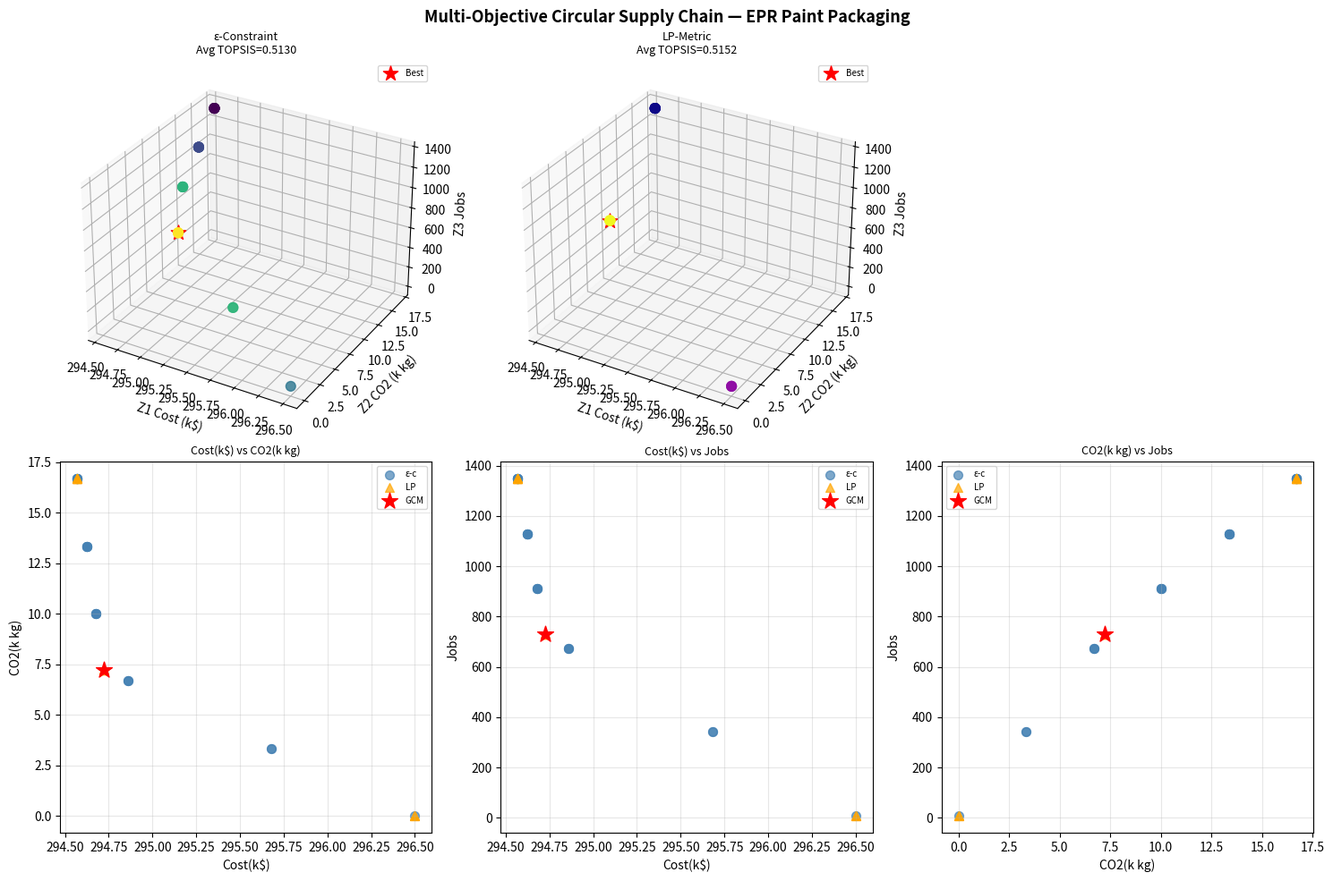

This figure's Python source: (Note: this script raises an exception after producing the figure.)
import numpy as np
from scipy.optimize import linprog
import matplotlib.pyplot as plt
from mpl_toolkits.mplot3d import Axes3D

# ── Fuzzy to crisp (Jimenez 2007) ────────────────────────────────────────────
def cr(t): return (t[0]+2*t[1]+t[2])/4
def cap(t, a=0.7): return a*(t[0]+t[1])/2 + (1-a)*(t[2]+t[1])/2

# ── Case data (Sapphire Chemicals, Tables 7-15) ───────────────────────────────
J,K,C = 2,3,5

D1 = {(0,0):cr((300,400,500)),(0,1):cr((300,400,500)),(0,2):0,(0,3):0,(0,4):0,
      (1,0):cr((300,400,500)),(1,1):cr((250,350,450)),(1,2):0,(1,3):0,(1,4):0}
D2 = {(0,0):0,(0,1):0,(0,2):cr((350,450,550)),(0,3):cr((300,400,500)),(0,4):cr((250,350,450)),
      (1,0):0,(1,1):0,(1,2):cr((250,350,450)),(1,3):cr((225,325,425)),(1,4):cr((275,375,475))}

CC = {(j,c): cr((0.15,0.16,0.17)) for j in range(J) for c in range(C)}
RF = {(0,c): cr((0.30,0.35,0.40)) for c in range(C)}
RF.update({(1,c): cr((0.19,0.20,0.21)) for c in range(C)})

RP  = {0:cr((0.73,0.83,0.93)), 1:cr((0.50,0.60,0.70))}
CFr = {j:cr((0.34,0.40,0.46)) for j in range(J)}
CD  = {0:cr((0.04,0.05,0.06)),  1:cr((0.075,0.087,0.099))}
RC  = {j:cr((0.04,0.05,0.06))  for j in range(J)}
MP  = {0:cap((2400,2500,2700)), 1:cap((2100,2200,2300))}
MC  = {0:cap((1700,1800,1900)), 1:cap((1400,1500,1600))}
MR  = {j:cap((1400,1500,1600)) for j in range(J)}
MF  = {j:cap((1400,1500,1600)) for j in range(J)}
PC  = {(0,k):cr((2.34+0.04*k, 2.44+0.04*k, 2.54+0.04*k)) for k in range(K)}
PC.update({(1,k):cr((152+2*k,162+2*k,172+2*k)) for k in range(K)})
MXS = {k:cap((3500+k*500,4000+k*500,4500+k*500)) for k in range(K)}
MNS = {k:cap((90,100,110)) for k in range(K)}

# Transport costs (representative values)
TCSP={(j,k):cr((0.001+0.001*k,0.002+0.001*k,0.003+0.001*k)) for j in range(J) for k in range(K)}
TCDC={(j,c):cr((0.003+0.001*c,0.004+0.001*c,0.005+0.001*c)) for j in range(J) for c in range(C)}
TCPC={(j,c):cr((0.001+0.001*c,0.002+0.001*c,0.003+0.001*c)) for j in range(J) for c in range(C)}
TCCC={(j,c):cr((0.004,0.005,0.006)) for j in range(J) for c in range(C)}
TCCR={j:cr((0.006,0.007,0.008)) for j in range(J)}
TCRP={j:cr((0.004,0.005,0.006)) for j in range(J)}
TCRS={(j,k):cr((0.003+0.001*k,0.004+0.001*k,0.005+0.001*k)) for j in range(J) for k in range(K)}
TCCD={j:cr((0.005,0.006,0.007)) for j in range(J)}
TCRD={j:cr((0.0,0.001,0.002))   for j in range(J)}

# Carbon emissions (Table 3)
CU={0:cr((0.48,0.58,0.68)), 1:cr((0.5,0.6,0.7))}
CFe={0:cr((2.58,3.58,4.58)),1:cr((2.58,3.58,4.58))}
CRe={0:cr((2.31,3.31,4.31)),1:cr((4.57,5.57,6.57))}
CDe={0:cr((3.66,4.66,5.66)),1:cr((6.36,7.36,8.36))}

# Jobs (Table 15)
JVC={0:cr((0.075,0.175,0.275)),1:cr((0.20,0.21,0.22))}
JVF={0:cr((0.145,0.245,0.345)),1:0}
JVR={0:cr((0.20,0.21,0.22)),   1:cr((0.128,0.228,0.328))}
JVD={0:cr((0.0,0.035,0.07)),   1:cr((0.0,0.041,0.082))}
FIXED_JOBS = 8  # 2+1+1 per product type

# Collection/refurb/recycle percentages
eta={j:cap((0.85,0.90,0.95)) for j in range(J)}
lam={0:cap((0.55,0.60,0.65)),1:0}
dlt={j:cap((0.85,0.90,0.95)) for j in range(J)}

# ── Variable index map (30 variables) ────────────────────────────────────────
IDX,n = {},0
for j in range(J):
    for c in range(C): IDX[('C',j,c)]=n; n+=1
for j in range(J): IDX[('F',j)]=n; n+=1
for j in range(J):
    for k in range(K): IDX[('Y',j,k)]=n; n+=1
for j in range(J):
    for k in range(K): IDX[('S',j,k)]=n; n+=1
for j in range(J): IDX[('R',j)]=n; n+=1
for j in range(J): IDX[('RD',j)]=n; n+=1
for j in range(J): IDX[('W',j)]=n; n+=1
NV = n  # = 30

# ── Build objective coefficients ─────────────────────────────────────────────
def make_obj(obj='z1'):
    c = np.zeros(NV)
    for j in range(J):
        for k in range(K):
            if obj=='z1':
                c[IDX['S',j,k]] += PC[j,k]+TCSP[j,k]
                c[IDX['Y',j,k]] += RC[j]+TCRS[j,k]-RP[j]
            elif obj=='z2':
                c[IDX['S',j,k]] += TCSP[j,k]
                c[IDX['Y',j,k]] += TCRS[j,k]+CRe[j]
            else: # z3 negated
                c[IDX['Y',j,k]] -= JVR[j]
        for cz in range(C):
            if obj=='z1': c[IDX['C',j,cz]] += CC[j,cz]+RF[j,cz]+TCCC[j,cz]
            elif obj=='z2': c[IDX['C',j,cz]] += CU[j]+TCCC[j,cz]
            else: c[IDX['C',j,cz]] -= JVC[j]
        if obj=='z1':
            c[IDX['F',j]]  += CFr[j]+TCRP[j]
            c[IDX['R',j]]  += TCCR[j]
            c[IDX['RD',j]] += CD[j]+TCRD[j]
            c[IDX['W',j]]  += CD[j]+TCCD[j]
        elif obj=='z2':
            c[IDX['F',j]]  += CFe[j]+TCRP[j]
            c[IDX['R',j]]  += TCCR[j]
            c[IDX['RD',j]] += CDe[j]+TCRD[j]
            c[IDX['W',j]]  += CDe[j]+TCCD[j]
        else:
            c[IDX['F',j]]  -= JVF[j]
            c[IDX['RD',j]] -= JVD[j]
            c[IDX['W',j]]  -= JVD[j]
    return c

Z1,Z2,Z3n = make_obj('z1'), make_obj('z2'), make_obj('z3')

# ── Build constraints ─────────────────────────────────────────────────────────
Aeq,beq,Aub,bub = [],[],[],[]
for j in range(J):  # Eq(4): demand balance
    r=np.zeros(NV)
    for k in range(K): r[IDX['S',j,k]]=1
    r[IDX['F',j]]=1
    Aeq.append(r); beq.append(sum(D1[j,c]+D2[j,c] for c in range(C)))

for j in range(J):  # Eq(5): collection flow
    r=np.zeros(NV)
    for c in range(C): r[IDX['C',j,c]]=1
    r[IDX['R',j]]=-1; r[IDX['W',j]]=-1
    Aeq.append(r); beq.append(0)

for j in range(J):  # Eq(6): refurb/recycle flow
    r=np.zeros(NV)
    r[IDX['R',j]]=1; r[IDX['F',j]]=-1
    for k in range(K): r[IDX['Y',j,k]]=-1
    r[IDX['RD',j]]=-1
    Aeq.append(r); beq.append(0)

for j in range(J):  # production capacity
    r=np.zeros(NV)
    for k in range(K): r[IDX['S',j,k]]=1
    Aub.append(r); bub.append(MP[j])

for k in range(K):  # supplier limits
    r=np.zeros(NV)
    for j in range(J): r[IDX['S',j,k]]=1
    Aub.append(r); bub.append(MXS[k])
    Aub.append(-r); bub.append(-MNS[k])

for j in range(J):  # center capacities
    r=np.zeros(NV)
    for c in range(C): r[IDX['C',j,c]]=1
    Aub.append(r); bub.append(MC[j])
    r2=np.zeros(NV)
    for k in range(K): r2[IDX['Y',j,k]]=1
    Aub.append(r2); bub.append(MR[j])
    r3=np.zeros(NV); r3[IDX['F',j]]=1
    Aub.append(r3); bub.append(MF[j])

for j in range(J):  # percentage limits
    for c in range(C):
        r=np.zeros(NV); r[IDX['C',j,c]]=1
        Aub.append(r); bub.append(eta[j]*(D1[j,c]+D2[j,c]))
    r=np.zeros(NV)
    for k in range(K): r[IDX['Y',j,k]]=1
    r[IDX['R',j]]=-dlt[j]; Aub.append(r); bub.append(0)
    r2=np.zeros(NV); r2[IDX['F',j]]=1; r2[IDX['R',j]]=-lam[j]
    Aub.append(r2); bub.append(0)

Aeq=np.array(Aeq); beq=np.array(beq)
Aub=np.array(Aub); bub=np.array(bub)
BND=[(0,None)]*NV

# ── Solver ────────────────────────────────────────────────────────────────────
def solve(c, eA=None, eb=None):
    Au = np.vstack([Aub,eA]) if eA is not None else Aub
    bu = np.concatenate([bub,eb]) if eb is not None else bub
    r = linprog(c,A_ub=Au,b_ub=bu,A_eq=Aeq,b_eq=beq,bounds=BND,method='highs')
    return (np.maximum(r.x,0), r.fun) if r.success else (None,np.inf)

def obj(x): return Z1@x, Z2@x, -(Z3n@x)+FIXED_JOBS

# ── Ideal/Nadir ───────────────────────────────────────────────────────────────
x1,_ = solve(Z1); x2,_ = solve(Z2); x3,_ = solve(Z3n)
z1i,z2i,z3i = obj(x1)[0], obj(x2)[1], obj(x3)[2]  # ideal
z1n = max(obj(x)[0] for x in [x1,x2,x3])
z2n = max(obj(x)[1] for x in [x1,x2,x3])
z3n_val = min(obj(x)[2] for x in [x1,x2,x3])

print(f"Ideal  → Z1=${z1i:.0f}  Z2={z2i:.1f} kg  Z3={z3i:.1f} jobs")
print(f"Nadir  → Z1=${z1n:.0f}  Z2={z2n:.1f} kg  Z3={z3n_val:.1f} jobs")

# ── ε-Constraint ──────────────────────────────────────────────────────────────
pareto_e = []
for e2 in np.linspace(z2i, z2n, 6):
    for e3 in np.linspace(z3n_val, z3i, 6):
        eA = np.vstack([Z2, Z3n]); eb = np.array([e2, FIXED_JOBS-e3])
        x,_ = solve(Z1, eA, eb)
        if x is not None: pareto_e.append(dict(zip(['Z1','Z2','Z3','x'], [*obj(x),x])))

# ── LP-Metric ─────────────────────────────────────────────────────────────────
pareto_l = []
r1,r2,r3 = z1n-z1i+1e-9, z2n-z2i+1e-9, z3i-z3n_val+1e-9
for w1 in np.linspace(0.1,0.8,5):
    for w2 in np.linspace(0.1,0.8,5):
        w3=1-w1-w2
        if w3<=0: continue
        x,_ = solve((w1/r1)*Z1+(w2/r2)*Z2+(w3/r3)*Z3n)
        if x is not None: pareto_l.append(dict(zip(['Z1','Z2','Z3','x'], [*obj(x),x])))

# ── GCM ───────────────────────────────────────────────────────────────────────
x_g,_ = solve((1/3/r1)*Z1+(1/3/r2)*Z2+(1/3/r3)*Z3n)
g1,g2,g3 = obj(x_g)

# ── TOPSIS ────────────────────────────────────────────────────────────────────
def topsis(sols):
    if not sols: return []
    M = np.array([[s['Z1'],s['Z2'],s['Z3']] for s in sols])
    R = M / (np.sqrt((M**2).sum(0))+1e-9)
    V = R * (1/3)
    A = np.array([V[:,0].min(),V[:,1].min(),V[:,2].max()])
    B = np.array([V[:,0].max(),V[:,1].max(),V[:,2].min()])
    dp = np.sqrt(((V-A)**2).sum(1)); dn = np.sqrt(((V-B)**2).sum(1))
    return dn/(dp+dn+1e-9)

se,sl = topsis(pareto_e), topsis(pareto_l)
print(f"\nTOPSIS avg → ε-constraint:{np.mean(se):.4f}  LP-metric:{np.mean(sl):.4f}")
print(f"GCM solution → Cost=${g1:,.0f}  CO2={g2:,.0f} kg  Jobs={g3:.1f}")

# ── Plots ─────────────────────────────────────────────────────────────────────
fig = plt.figure(figsize=(15,10))
fig.suptitle("Multi-Objective Circular Supply Chain — EPR Paint Packaging",
             fontsize=13, fontweight='bold')

# 3D Pareto fronts
for i,(sols,sc,title,cm) in enumerate([(pareto_e,se,'ε-Constraint','viridis'),
                                        (pareto_l,sl,'LP-Metric','plasma')],1):
    ax = fig.add_subplot(2,3,i,projection='3d')
    if sols:
        xs=[s['Z1']/1000 for s in sols]; ys=[s['Z2']/1000 for s in sols]; zs=[s['Z3'] for s in sols]
        ax.scatter(xs,ys,zs,c=sc,cmap=cm,s=60,alpha=0.8)
        bi=np.argmax(sc)
        ax.scatter([xs[bi]],[ys[bi]],[zs[bi]],c='red',s=150,marker='*',label='Best')
    ax.set_xlabel('Z1 Cost (k$)'); ax.set_ylabel('Z2 CO2 (k kg)'); ax.set_zlabel('Z3 Jobs')
    ax.set_title(f'{title}\nAvg TOPSIS={np.mean(sc):.4f}',fontsize=9); ax.legend(fontsize=7)

# 2D trade-off panels
pairs = [('Z1','Z2','Cost(k$)','CO2(k kg)'),
         ('Z1','Z3','Cost(k$)','Jobs'),
         ('Z2','Z3','CO2(k kg)','Jobs')]
for i,(xa,ya,xl,yl) in enumerate(pairs,4):
    ax=fig.add_subplot(2,3,i)
    scale = lambda k,s: [s[k]/1000 if 'Z1' in k or 'Z2' in k else s[k] for s in (pareto_e or [])]
    xe=[s[xa]/(1000 if xa in('Z1','Z2') else 1) for s in pareto_e]
    ye=[s[ya]/(1000 if ya in('Z1','Z2') else 1) for s in pareto_e]
    xl2=[s[xa]/(1000 if xa in('Z1','Z2') else 1) for s in pareto_l]
    yl2=[s[ya]/(1000 if ya in('Z1','Z2') else 1) for s in pareto_l]
    ax.scatter(xe,ye,c='steelblue',s=50,alpha=0.7,label='ε-c')
    ax.scatter(xl2,yl2,c='orange',s=50,marker='^',alpha=0.7,label='LP')
    gvx=g1/1000 if xa=='Z1' else (g2/1000 if xa=='Z2' else g3)
    gvy=g1/1000 if ya=='Z1' else (g2/1000 if ya=='Z2' else g3)
    ax.scatter([gvx],[gvy],c='red',s=180,marker='*',zorder=5,label='GCM')
    ax.set_xlabel(xl); ax.set_ylabel(yl); ax.legend(fontsize=7)
    ax.set_title(f'{xl} vs {yl}',fontsize=9); ax.grid(True,alpha=0.3)

plt.tight_layout()
plt.savefig('/mnt/user-data/outputs/pareto_results.png', dpi=150, bbox_inches='tight')
plt.close(); print("Plot saved.")
